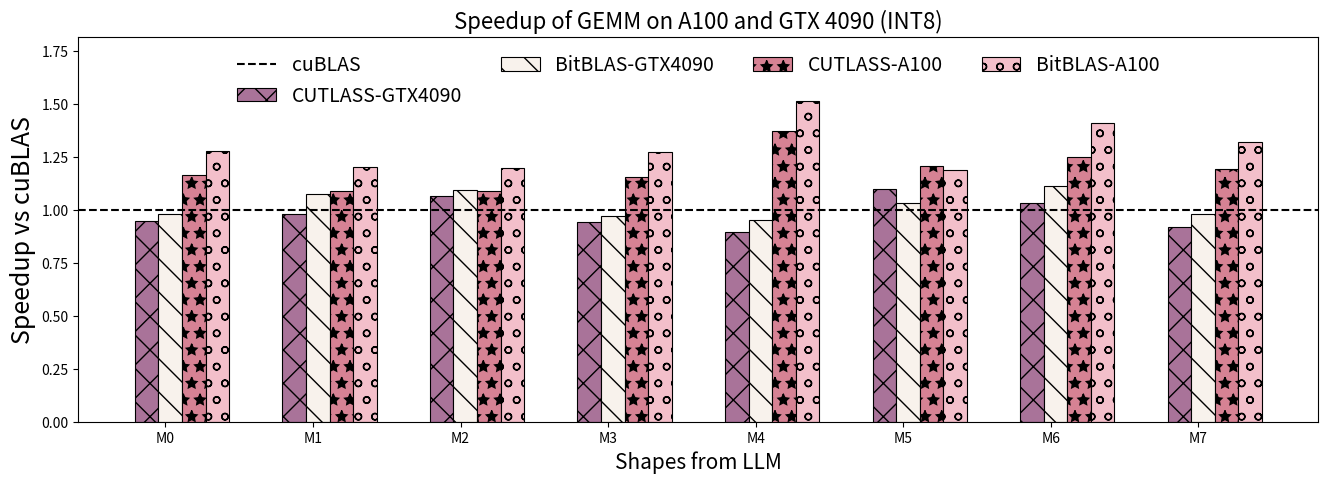

Write Python code to recreate this figure. (Note: this script raises an exception after producing the figure.)
import matplotlib.pyplot as plt
import numpy as np

gemm_provider = ["M0","M1","M2","M3","M4","M5","M6","M7","M8","M9","M10","M11","M12"]

gemm_times_data = [
    ('cuBLAS', (1, 1, 1, 1, 1, 1, 1, 1, 1, 1, 1, 1, 1)),
    ('CUTLASS-GTX4090', (0.946985662, 0.981593943, 1.063896968, 0.944171042, 0.894018461, 1.097872929, 1.034251847, 0.921492778, 1.096157997, 0.94224736, 1.095502981, 1.059642194, 1.01684551)),
    ('BitBLAS-GTX4090', (0.983018168, 1.076823006, 1.095219885, 0.972072727, 0.953371451, 1.032509753, 1.111016121, 0.981270744, 1.029919679, 0.863565285, 0.982631579, 1.048695939, 0.931907201)),
    ('CUTLASS-A100', (1.162297788, 1.088661989, 1.088194357, 1.153314231, 1.373954387, 1.205011208, 1.247470379, 1.193573914, 1.13055103, 0.693453275, 1.26149325, 1.116269582, 1.191523028)),
    ('BitBLAS-A100', (1.277518266, 1.203134764, 1.19740099, 1.272866033, 1.512239134, 1.185890258, 1.409086598, 1.320436788, 1.22041031, 1.308005668, 1.195621798, 1.190891994, 1.267998391)),
]

providers = gemm_provider
times_data = gemm_times_data
num_ops = 8
providers = providers[:num_ops]
for i in range(len(times_data)):
    times_data[i] = (times_data[i][0], times_data[i][1][:num_ops])
_1x_baseline = "cuBLAS"
_1x_baseline_times = dict(times_data)[_1x_baseline]

# 计算其他方法相对加速比
speed_up_data = []
for label, times in times_data:
    if label != _1x_baseline:
        speed_up_data.append((label, times))

print(speed_up_data)
# Data
colers_sets = [
    # nilu
    # (20 / 255, 54 / 255, 95 / 255),
    # (118 / 255, 162 / 255, 185 / 255),
    # (191 / 255, 217 / 255, 229 / 255),
    # (214 / 255, 79 / 255, 56 / 255),
    # (112 / 255, 89 / 255, 146 / 255),
    # dori
    (169 / 255, 115 / 255, 153 / 255),
    (248 / 255, 242 / 255, 236 / 255),
    (214 / 255, 130 / 255, 148 / 255),
    (243 / 255, 191 / 255, 202 / 255),
    # coller
    (124 / 255, 134 / 255, 65 / 255),
    (185 / 255, 198 / 255, 122 / 255),
    (248 / 255, 231 / 255, 210 / 255),
    (182 / 255, 110 / 255, 151 / 255),
]
hatch_patterns = ["x", "\\", "*", "o", "O", ".", "-", "+"]

# Create an array for x-axis positions
x = np.arange(len(providers))

# Set the width of the bars
bar_width = 0.16

# Plotting
fig, ax = plt.subplots(figsize=(16, 5))
x = np.arange(len(providers))

# Draw cublas as a horizontal dashed line
ax.axhline(y=1, color="black", linestyle="dashed", label="cuBLAS")


# Draw a vertical dashed line to separate the two data parts
def get_inverse(a):
    inverse = [1 / i for i in a]
    return inverse

# Create bars using a loop
for i, (label, speedup) in enumerate(speed_up_data):
    rec = ax.bar(
        x + i * bar_width,
        speedup,
        bar_width,
        label=label,
        linewidth=0.8,
        edgecolor="black",
        hatch=hatch_patterns[i % 8],
        color=colers_sets[i],
    )

# set y-limit
max_speedup = max([max(speedup) for _, speedup in speed_up_data])
ax.set_ylim(0, max_speedup * 1.2)
# 调整图例位置和大小
legend_fontsize = 14

handles, labels = ax.get_legend_handles_labels()

# 将图例放置在图表中间
ax.legend(
    handles,
    labels,
    loc="upper center",
    bbox_to_anchor=(0.5, 1.0),
    ncol=(len(labels) + 1) // 2 + 1,
    fontsize=legend_fontsize,
    frameon=False,
)
# X-axis and labels
ax.set_xlabel("Shapes from LLM", fontsize=15)
ax.set_ylabel("Speedup vs cuBLAS", fontsize=18)
ax.set_xticks(x + len(speed_up_data) * bar_width / len(times_data))
ax.set_xticklabels(providers)
ax.grid(axis="y", linestyle="--", linewidth=0.5)

# disable grid
ax.grid(False)

# add a title
plt.title("Speedup of GEMM on A100 and GTX 4090 (INT8)", fontsize=16)

# Save the plot to a file
plt.savefig("pdf/op_benchmark_consistent_gemm_int8.pdf")
plt.savefig("png/op_benchmark_consistent_gemm_int8.png",  bbox_inches='tight', transparent=False, dpi=150)
